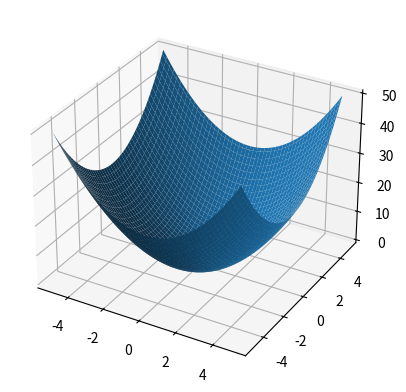

The matplotlib source for this figure:
import numpy as np
import matplotlib.pyplot as plt
from mpl_toolkits.mplot3d import Axes3D

x = np.linspace(-5, 5, 100)
y = np.linspace(-5, 5, 100)

X, Y = np.meshgrid(x, y)
Z = X**2 + Y**2

fig = plt.figure()
ax = fig.add_subplot(111, projection='3d')
ax.plot_surface(X,Y,Z)
plt.show()